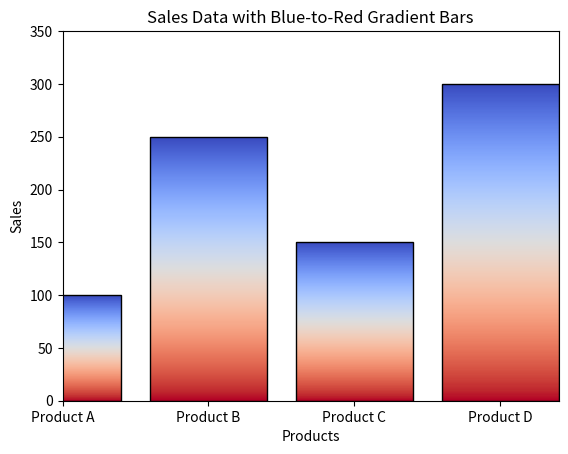

The matplotlib source for this figure:
import numpy as np
import matplotlib.pyplot as plt
import matplotlib.patches as patches

products = ['Product A', 'Product B', 'Product C', 'Product D']
sales = [100, 250, 150, 300]

fig, ax = plt.subplots()

for i, (product, sale) in enumerate(zip(products, sales)):
    gradient = np.linspace(0, 1, 256).reshape(256, 1)
    gradient = np.repeat(gradient, 20, axis=1)
    
    ax.imshow(gradient, extent=[i - 0.4, i + 0.4, 0, sale], cmap="coolwarm", aspect="auto")

    rect = patches.Rectangle((i - 0.4, 0), 0.8, sale, linewidth=1, edgecolor='black', facecolor='none')
    ax.add_patch(rect)

ax.set_xticks(range(len(products)))
ax.set_xticklabels(products)
ax.set_xlabel("Products")
ax.set_ylabel("Sales")
ax.set_title("Sales Data with Blue-to-Red Gradient Bars")
ax.set_ylim(0, max(sales) + 50)

plt.show()